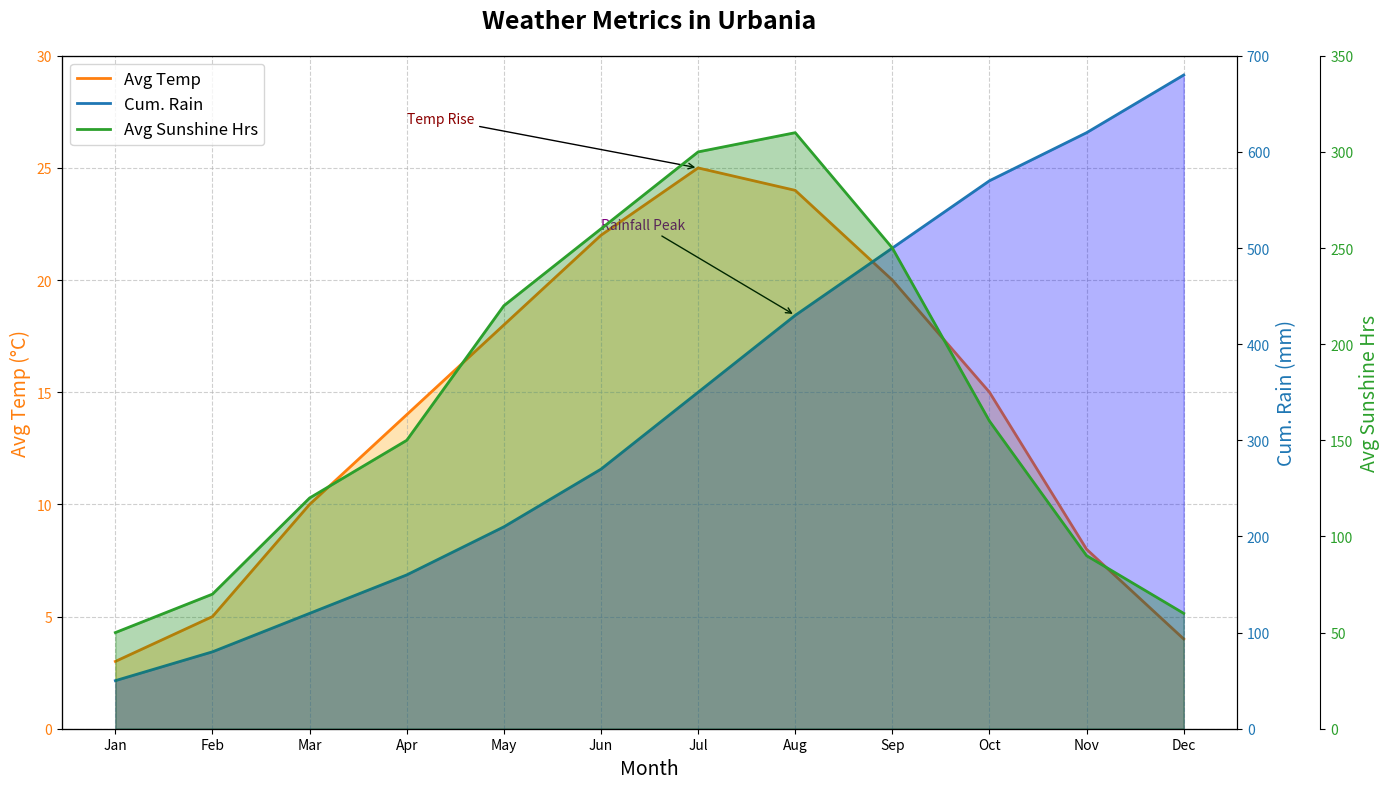

Write Python code to recreate this figure.
import matplotlib.pyplot as plt
import numpy as np

months = np.array(['Jan', 'Feb', 'Mar', 'Apr', 'May', 'Jun', 'Jul', 'Aug', 'Sep', 'Oct', 'Nov', 'Dec'])
avg_temp = np.array([3, 5, 10, 14, 18, 22, 25, 24, 20, 15, 8, 4])
cumulative_rainfall = np.array([50, 80, 120, 160, 210, 270, 350, 430, 500, 570, 620, 680])
avg_sunshine_hours = np.array([50, 70, 120, 150, 220, 260, 300, 310, 250, 160, 90, 60])

fig, ax1 = plt.subplots(figsize=(14, 8))

ax1.set_title("Weather Metrics in Urbania", fontsize=18, fontweight='bold', pad=20)
ax1.set_xlabel("Month", fontsize=14)
ax1.set_ylabel("Avg Temp (°C)", fontsize=14, color='tab:orange')
ax1.plot(months, avg_temp, color='tab:orange', label='Avg Temp', linewidth=2)
ax1.fill_between(months, avg_temp, color='orange', alpha=0.3)
ax1.tick_params(axis='y', labelcolor='tab:orange')
ax1.set_ylim(0, 30)

ax2 = ax1.twinx()
ax2.set_ylabel("Cum. Rain (mm)", fontsize=14, color='tab:blue')
ax2.plot(months, cumulative_rainfall, color='tab:blue', label='Cum. Rain', linewidth=2)
ax2.fill_between(months, cumulative_rainfall, color='blue', alpha=0.3)
ax2.tick_params(axis='y', labelcolor='tab:blue')
ax2.set_ylim(0, 700)

ax3 = ax1.twinx()
ax3.spines.right.set_position(("outward", 60))
ax3.set_ylabel("Avg Sunshine Hrs", fontsize=14, color='tab:green')
ax3.plot(months, avg_sunshine_hours, color='tab:green', label='Avg Sunshine Hrs', linewidth=2)
ax3.fill_between(months, avg_sunshine_hours, color='green', alpha=0.3)
ax3.tick_params(axis='y', labelcolor='tab:green')
ax3.set_ylim(0, 350)

lines, labels = ax1.get_legend_handles_labels()
lines2, labels2 = ax2.get_legend_handles_labels()
lines3, labels3 = ax3.get_legend_handles_labels()
ax1.legend(lines + lines2 + lines3, labels + labels2 + labels3, loc='upper left', fontsize=12)

ax1.grid(True, linestyle='--', alpha=0.6)

ax1.annotate('Temp Rise', xy=('Jul', 25), xytext=('Apr', 27),
             arrowprops=dict(facecolor='red', arrowstyle='->'), fontsize=10, color='darkred')
ax2.annotate('Rainfall Peak', xy=('Aug', 430), xytext=('Jun', 520),
             arrowprops=dict(facecolor='purple', arrowstyle='->'), fontsize=10, color='purple')

plt.tight_layout()
plt.show()
